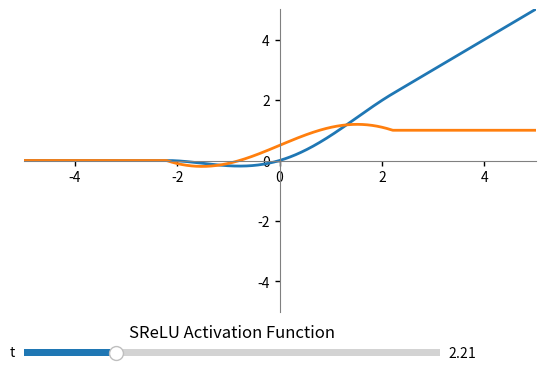

Here is the Python script that generated this plot:
import matplotlib.pyplot as plt
import numpy as np
from matplotlib.widgets import Slider

# 初始参数
t_init = 2.21


def SReLU(x, t=2):
    a = (np.pi / 2) / t
    return np.where(x <= -t, 0, np.where(x <= t, x * (np.sin(a * x) + 1) / 2, x))


def SReLU_derivative(x, t=2):
    a = (np.pi / 2) / t
    return np.where(x <= -t, 0, np.where(x <= t, a * x * np.cos(a * x) / 2 + np.sin(a * x) / 2 + 1 / 2, 1))


# 创建图形和轴
fig, ax = plt.subplots()
plt.subplots_adjust(left=0.1, bottom=0.25)

# 初始数据
x = np.linspace(-10, 10, 4000)
y = SReLU(x, t_init)
y1 = SReLU_derivative(x, t_init)

line, = plt.plot(x, y, lw=2)
line1, = plt.plot(x, y1, lw=2)

# 调整轴，使原点居中
ax.spines['left'].set_position('zero')
ax.spines['left'].set_color('gray')
ax.spines['bottom'].set_position('zero')
ax.spines['bottom'].set_color('gray')
ax.spines['right'].set_color('none')
ax.spines['top'].set_color('none')

# 设置 y 轴的范围
ax.set_xlim(-5, 5)  # 根据需要调整范围
ax.set_ylim(-5, 5)  # 根据需要调整范围

# 添加滑块的轴
axcolor = 'lightgoldenrodyellow'
ax_t = plt.axes([0.1, 0.15, 0.65, 0.03], facecolor=axcolor)

# 创建滑块
s_t = Slider(ax_t, 't', 1e-6, 10, valinit=t_init)


# 更新函数，响应滑块的变化
def update(val):
    t = s_t.val
    new_y = SReLU(x, t=t)
    new_y1 = SReLU_derivative(x, t=t)
    line.set_ydata(new_y)
    line1.set_ydata(new_y1)
    fig.canvas.draw_idle()


s_t.on_changed(update)
# 设置图形属性
ax.xaxis.set_ticks_position('bottom')
ax.yaxis.set_ticks_position('left')
ax.xaxis.set_tick_params(width=1)
ax.yaxis.set_tick_params(width=1)

plt.title("SReLU Activation Function")
plt.xlabel("x")
plt.ylabel("output")
plt.grid(True)

# 显示图形界面
plt.show()
